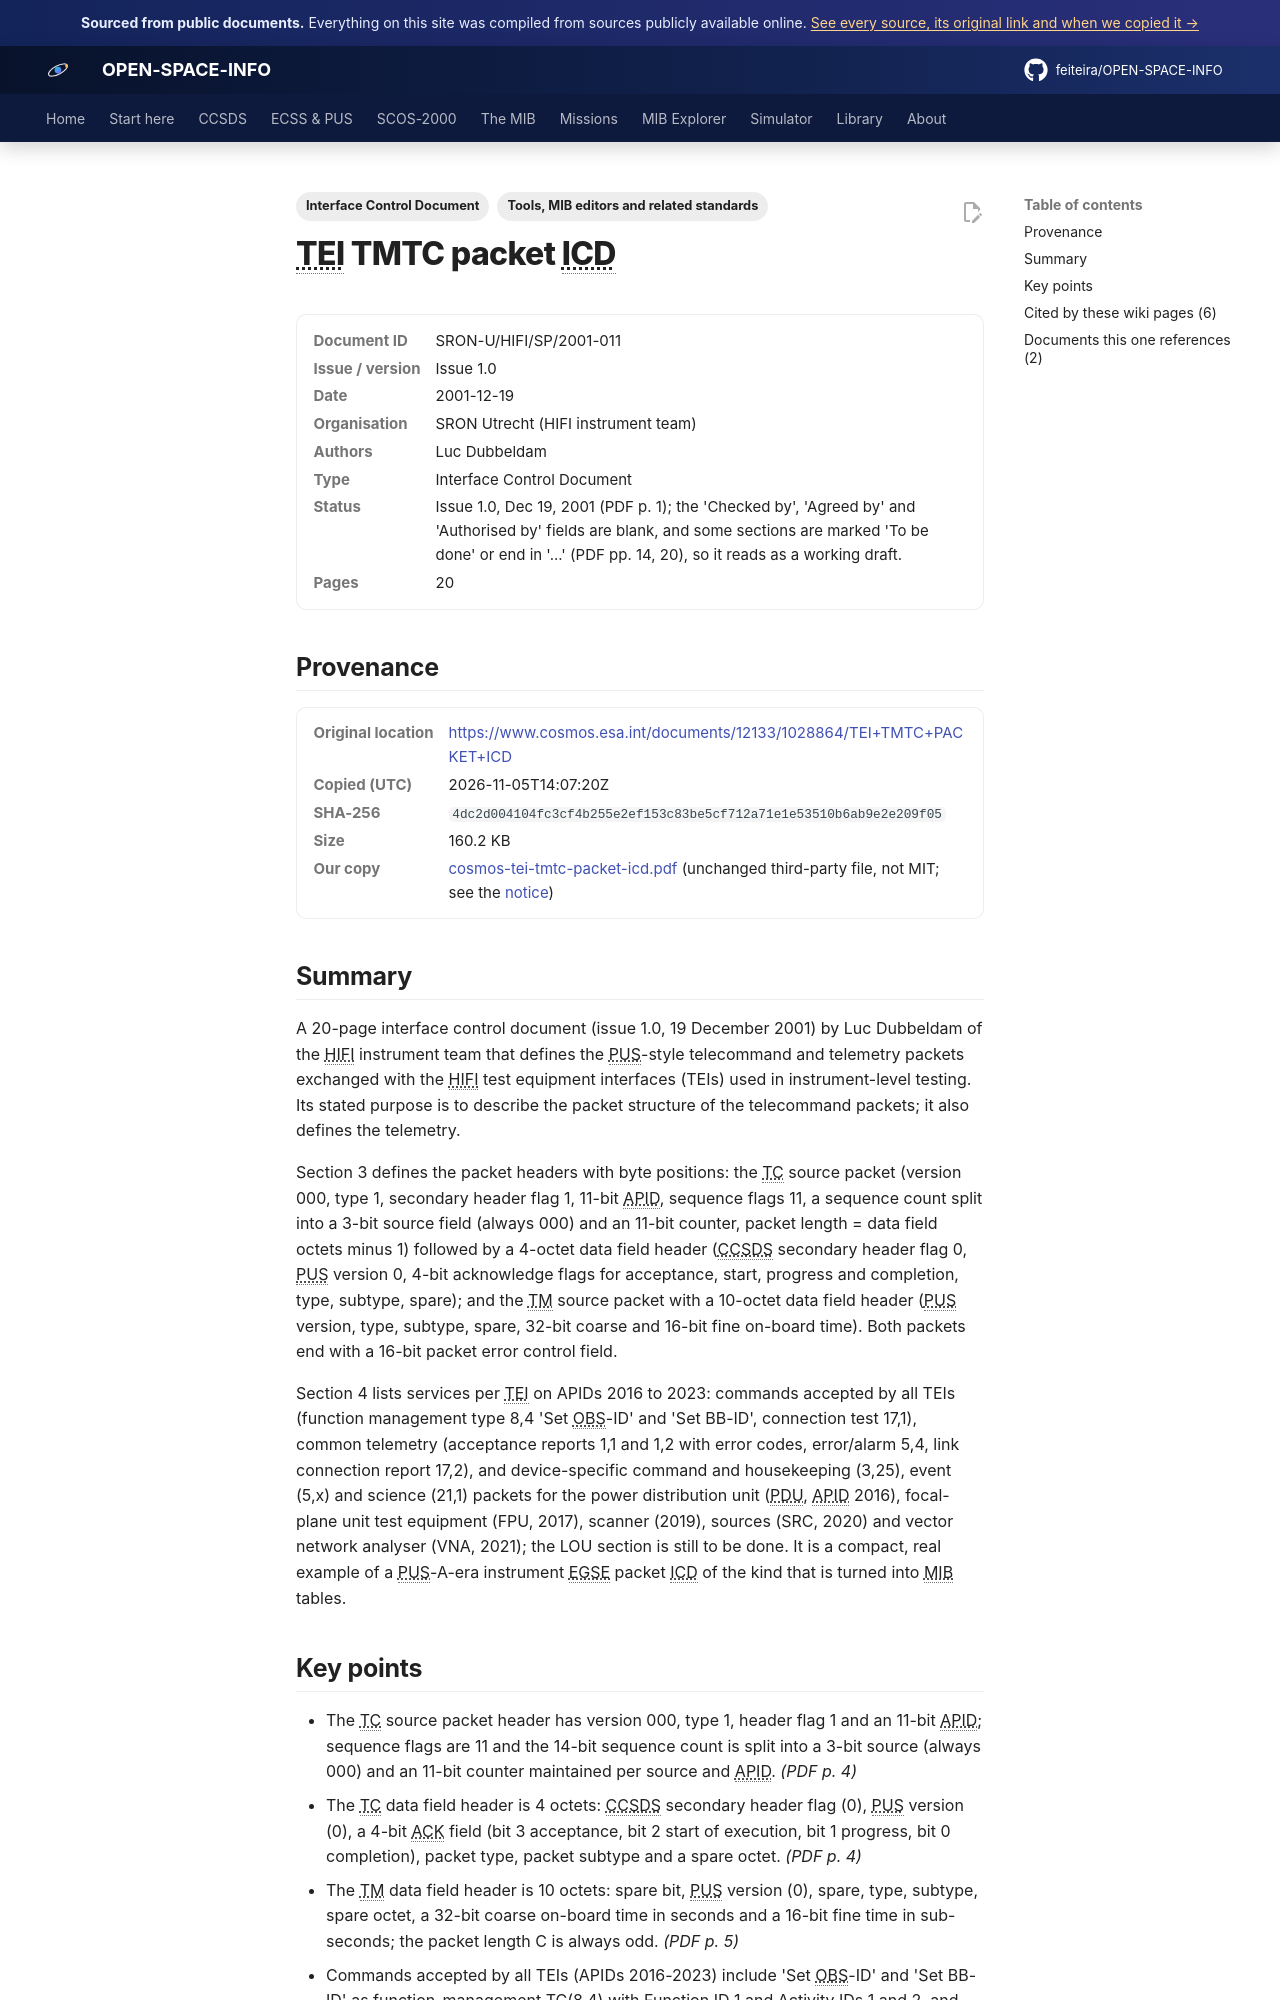

repository: feiteira/OPEN-SPACE-INFO · page: library/cosmos-tei-tmtc-packet-icd/index.html · generator: mkdocs

---
title: "HIFI TEI TM/TC packet ICD"
description: "A 20-page interface control document (issue 1.0, 19 December 2001) by Luc Dubbeldam of the HIFI instrument team that defines the PUS-style telecommand and telemetry packets exchanged with the HIFI tes"
tags: ["Interface Control Document", "Tools, MIB editors and related standards"]
sources: [cosmos-tei-tmtc-packet-icd]
---

# TEI TMTC packet ICD

<dl class="osi-meta"><dt>Document ID</dt><dd>SRON-U/HIFI/SP/2001-011</dd><dt>Issue / version</dt><dd>Issue 1.0</dd><dt>Date</dt><dd>2001-12-19</dd><dt>Organisation</dt><dd>SRON Utrecht (HIFI instrument team)</dd><dt>Authors</dt><dd>Luc Dubbeldam</dd><dt>Type</dt><dd>Interface Control Document</dd><dt>Status</dt><dd>Issue 1.0, Dec 19, 2001 (PDF p. 1); the 'Checked by', 'Agreed by' and 'Authorised by' fields are blank, and some sections are marked 'To be done' or end in '...' (PDF pp. 14, 20), so it reads as a working draft.</dd><dt>Pages</dt><dd>20</dd></dl>

## Provenance

<dl class="osi-meta"><dt>Original location</dt><dd><a href="https://www.cosmos.esa.int/documents/12133/1028864/TEI+TMTC+PACKET+ICD" rel="noopener">https://www.cosmos.esa.int/documents/12133/1028864/TEI+TMTC+PACKET+ICD</a></dd><dt>Copied (UTC)</dt><dd>2026-11-05T14:07:20Z</dd><dt>SHA-256</dt><dd><code>4dc2d004104fc3cf4b255e2ef153c83be5cf712a71e1e53510b6ab9e2e209f05</code></dd><dt>Size</dt><dd>160.2 KB</dd><dt>Our copy</dt><dd><a href="../third-party/tooling/cosmos-tei-tmtc-packet-icd.pdf">cosmos-tei-tmtc-packet-icd.pdf</a> (unchanged third-party file, not MIT; see the <a href="../third-party/NOTICE/">notice</a>)</dd></dl>

## Summary

A 20-page interface control document (issue 1.0, 19 December 2001) by Luc Dubbeldam of the HIFI instrument team that defines the PUS-style telecommand and telemetry packets exchanged with the HIFI test equipment interfaces (TEIs) used in instrument-level testing. Its stated purpose is to describe the packet structure of the telecommand packets; it also defines the telemetry.

Section 3 defines the packet headers with byte positions: the TC source packet (version 000, type 1, secondary header flag 1, 11-bit APID, sequence flags 11, a sequence count split into a 3-bit source field (always 000) and an 11-bit counter, packet length = data field octets minus 1) followed by a 4-octet data field header (CCSDS secondary header flag 0, PUS version 0, 4-bit acknowledge flags for acceptance, start, progress and completion, type, subtype, spare); and the TM source packet with a 10-octet data field header (PUS version, type, subtype, spare, 32-bit coarse and 16-bit fine on-board time). Both packets end with a 16-bit packet error control field.

Section 4 lists services per TEI on APIDs 2016 to 2023: commands accepted by all TEIs (function management type 8,4 'Set OBS-ID' and 'Set BB-ID', connection test 17,1), common telemetry (acceptance reports 1,1 and 1,2 with error codes, error/alarm 5,4, link connection report 17,2), and device-specific command and housekeeping (3,25), event (5,x) and science (21,1) packets for the power distribution unit (PDU, APID 2016), focal-plane unit test equipment (FPU, 2017), scanner (2019), sources (SRC, 2020) and vector network analyser (VNA, 2021); the LOU section is still to be done. It is a compact, real example of a PUS-A-era instrument EGSE packet ICD of the kind that is turned into MIB tables.
